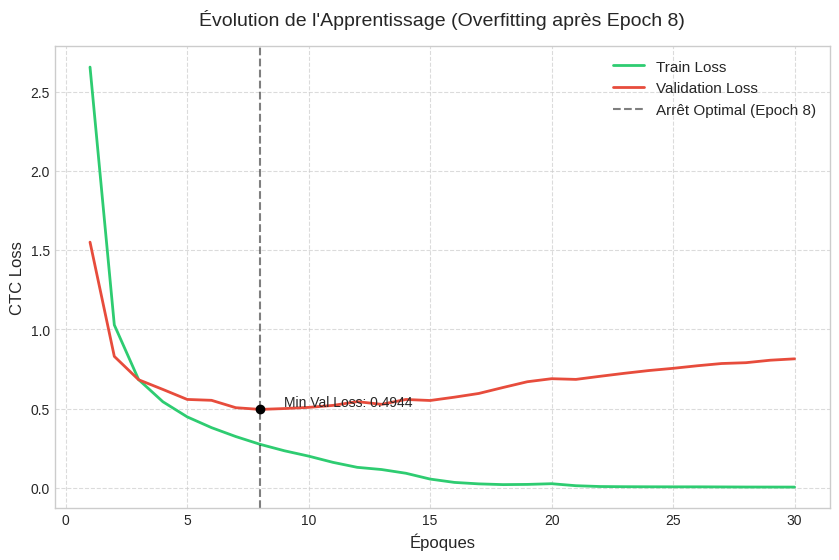

Write Python code to recreate this figure.
import matplotlib.pyplot as plt

# --- DONNÉES EXTRAITES DE NOS LOGS ---
epochs = list(range(1, 31))

train_loss = [
    2.6566, 1.0279, 0.6827, 0.5426, 0.4472, 0.3792, 0.3229, 0.2738, 0.2331, 0.1992,
    0.1599, 0.1284, 0.1146, 0.0911, 0.0543, 0.0332, 0.0240, 0.0193, 0.0206, 0.0250,
    0.0124, 0.0072, 0.0061, 0.0056, 0.0053, 0.0053, 0.0047, 0.0041, 0.0039, 0.0037
]

val_loss = [
    1.5508, 0.8292, 0.6817, 0.6204, 0.5573, 0.5518, 0.5051, 0.4944, 0.4997, 0.5071,
    0.5196, 0.5434, 0.5264, 0.5571, 0.5506, 0.5716, 0.5950, 0.6327, 0.6691, 0.6883,
    0.6839, 0.7036, 0.7225, 0.7398, 0.7538, 0.7701, 0.7842, 0.7894, 0.8051, 0.8138
]

plt.figure(figsize=(10, 6))
plt.style.use('seaborn-v0_8-whitegrid') 

plt.plot(epochs, train_loss, label='Train Loss', color='#2ecc71', linewidth=2)
plt.plot(epochs, val_loss, label='Validation Loss', color='#e74c3c', linewidth=2) 


best_epoch = 8
best_val = 0.4944
plt.axvline(x=best_epoch, color='black', linestyle='--', alpha=0.5, label='Arrêt Optimal (Epoch 8)')
plt.scatter(best_epoch, best_val, color='black', zorder=5)
plt.text(best_epoch + 1, best_val, f'Min Val Loss: {best_val}', fontsize=10, verticalalignment='bottom')


plt.title("Évolution de l'Apprentissage (Overfitting après Epoch 8)", fontsize=14, pad=15)
plt.xlabel("Époques", fontsize=12)
plt.ylabel("CTC Loss", fontsize=12)
plt.legend(fontsize=11)
plt.grid(True, linestyle='--', alpha=0.7)


plt.savefig("courbe_loss.png", dpi=300)
print("Graphique généré : courbe_loss.png")
plt.show()